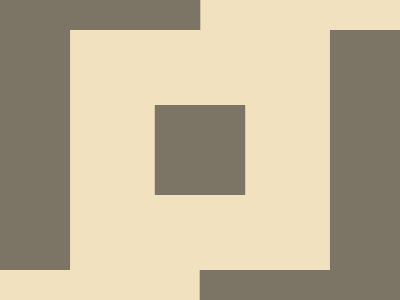

Write the HTML and CSS that draws this image.

<!-- Version 1 -->
<style>&{background:#7C7565;color:F1E1BE;border:75px solid;margin:30 85;scale:1.13 1;box-shadow:-122q 15em,122q -15em
</style>
